Labelled photos from "dataset_segmented", an image-classification folder in Suneesh-Vinayaga/pneumonia-detection. The possible labels are: normal, pneumonia.

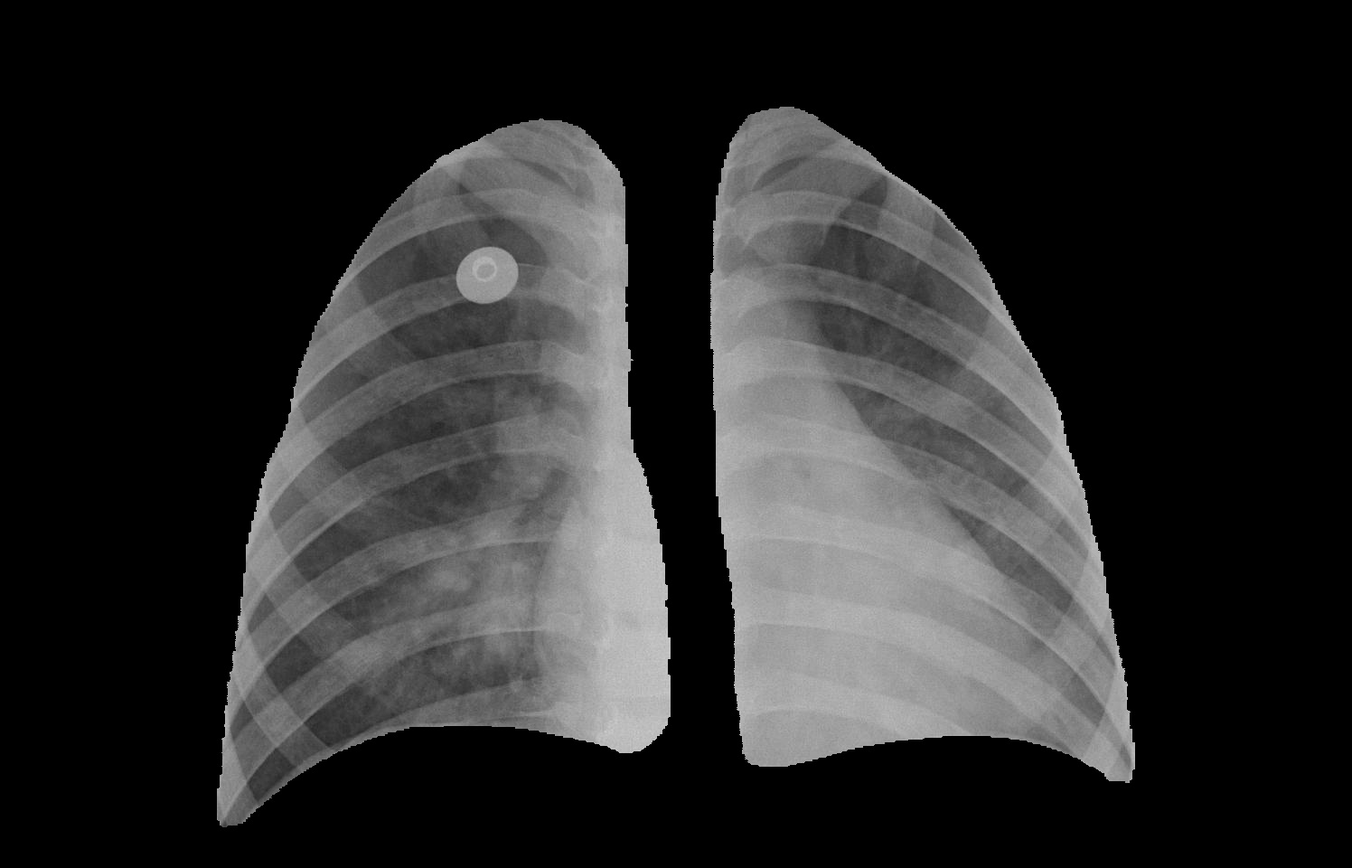
Label: pneumonia

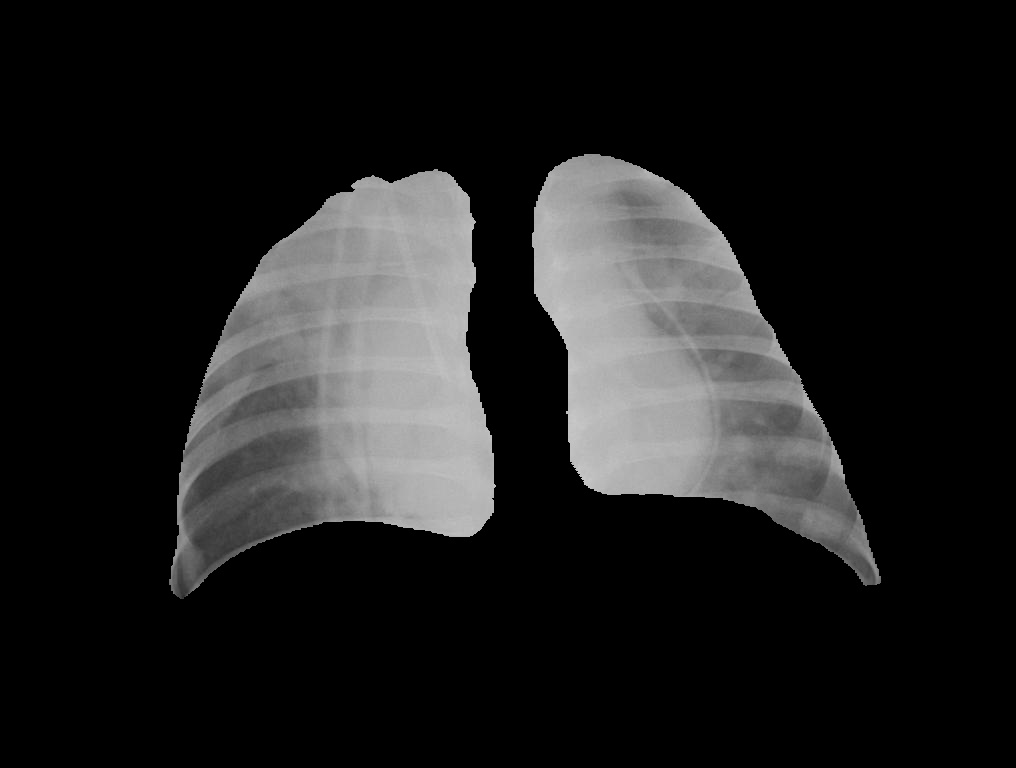
Label: pneumonia

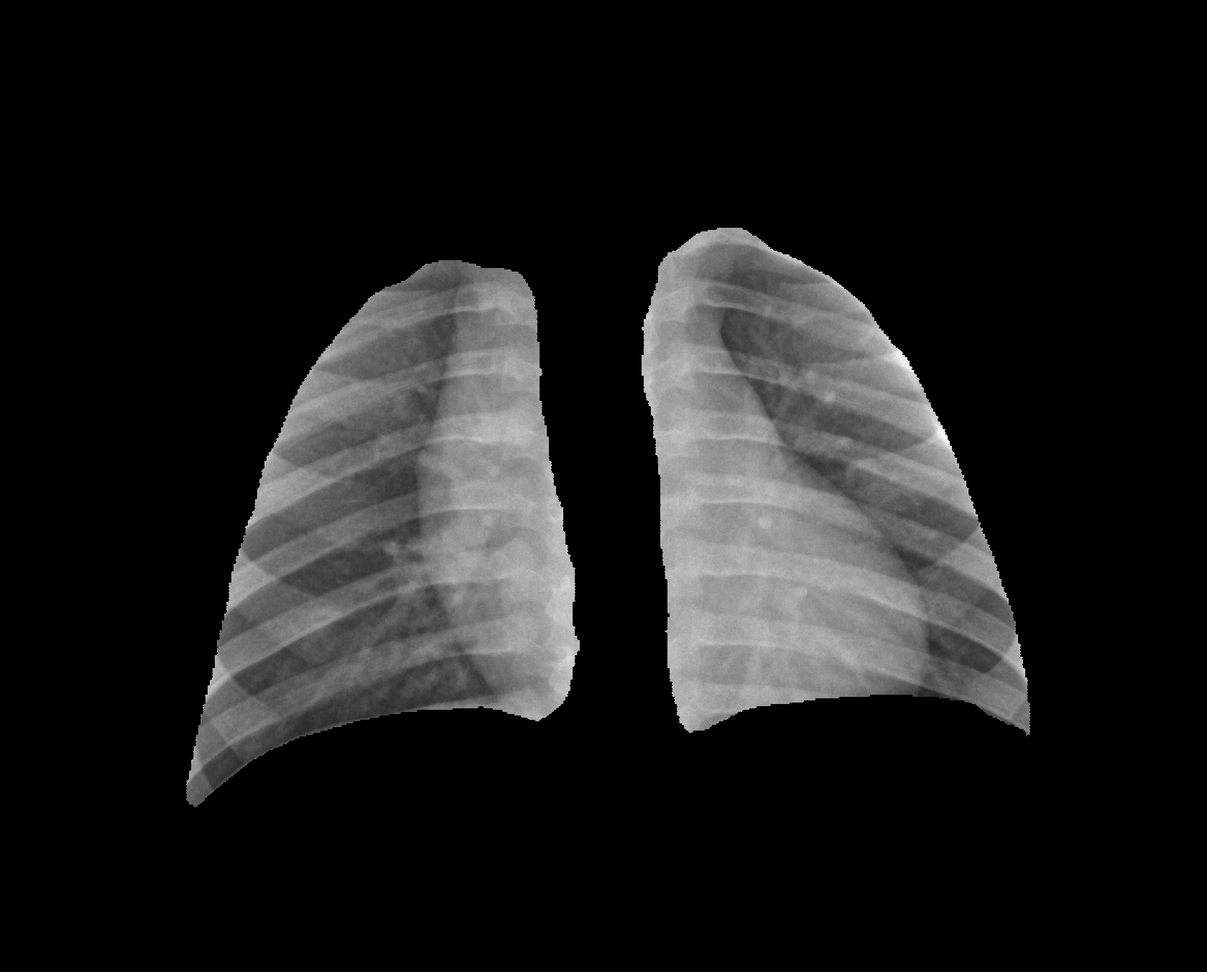
Label: normal

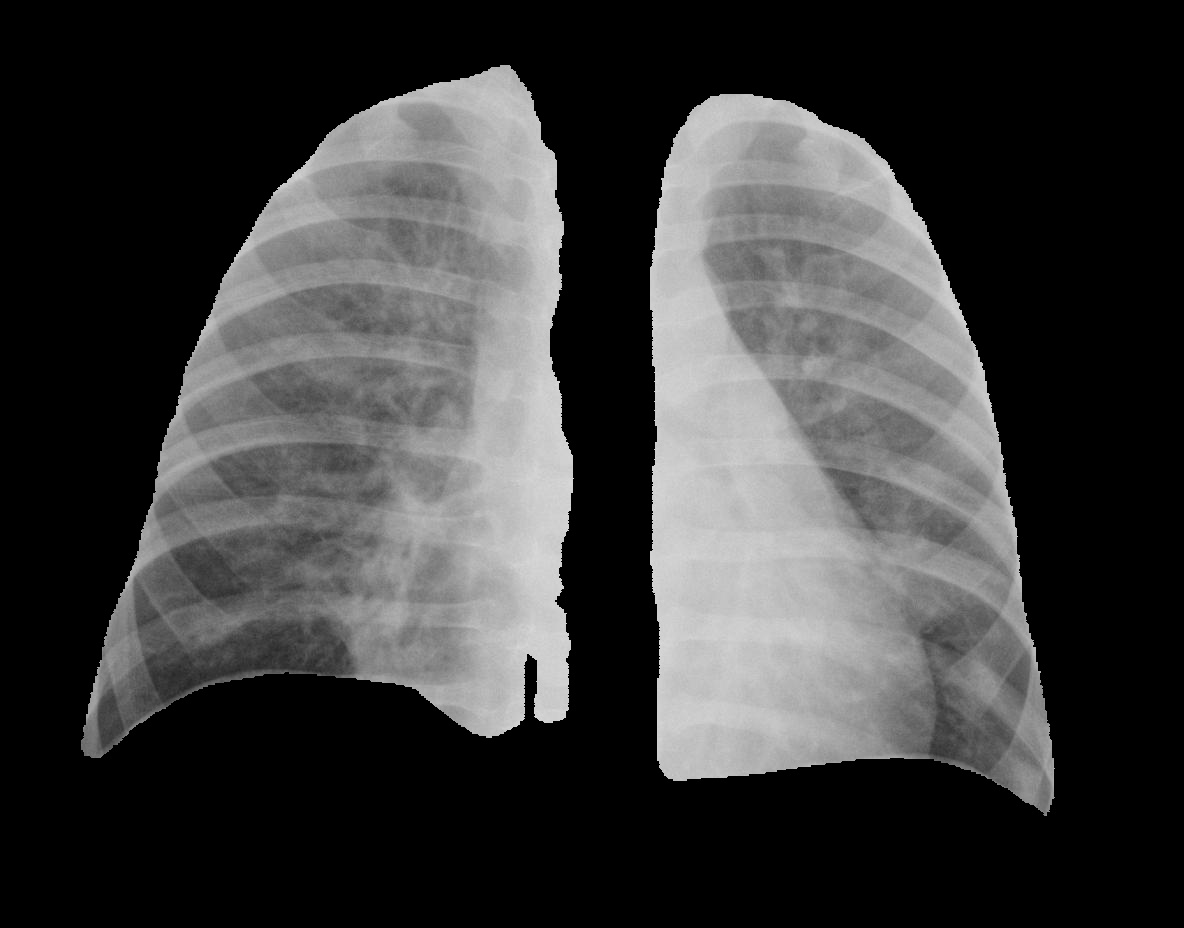
Label: pneumonia

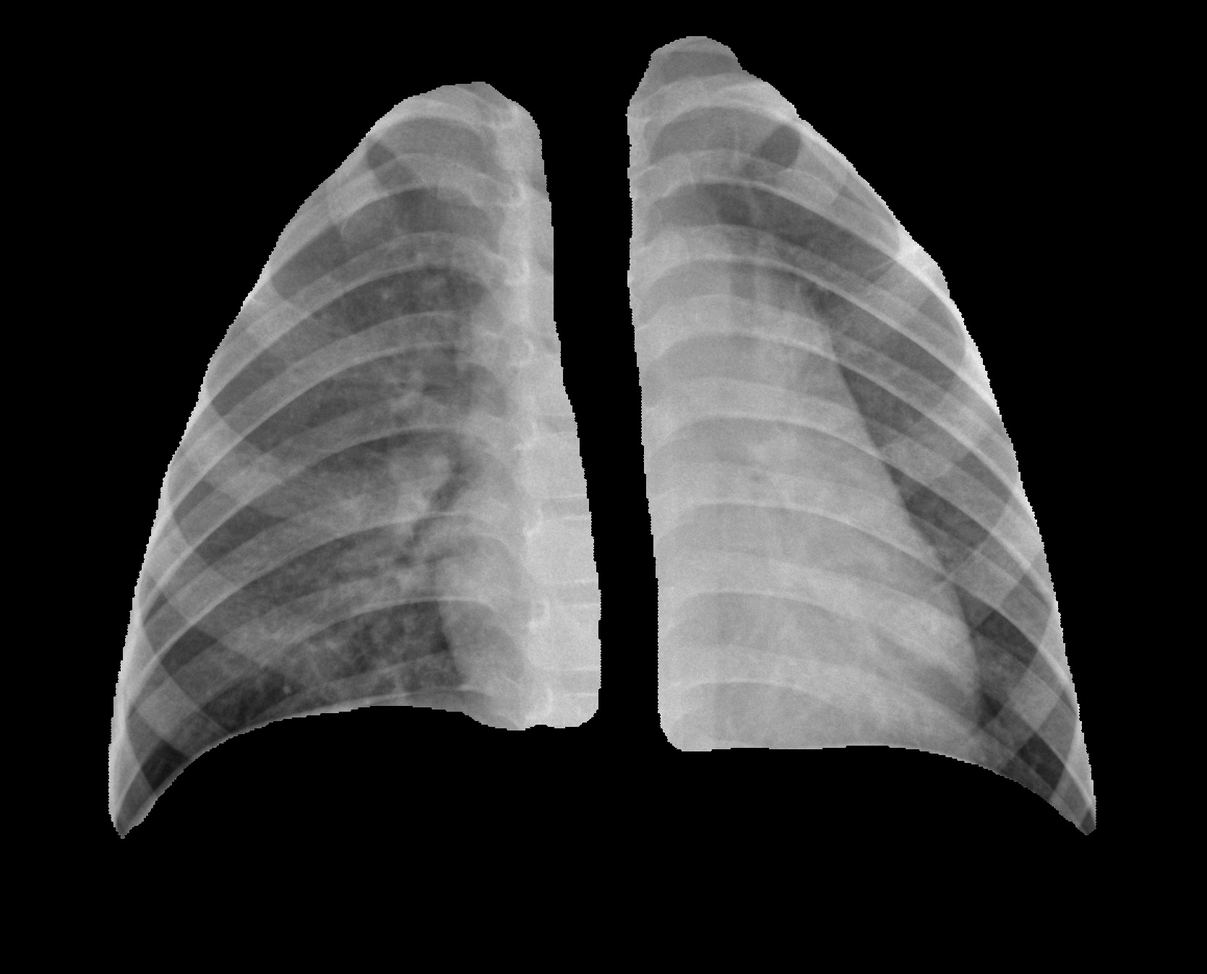
Label: normal

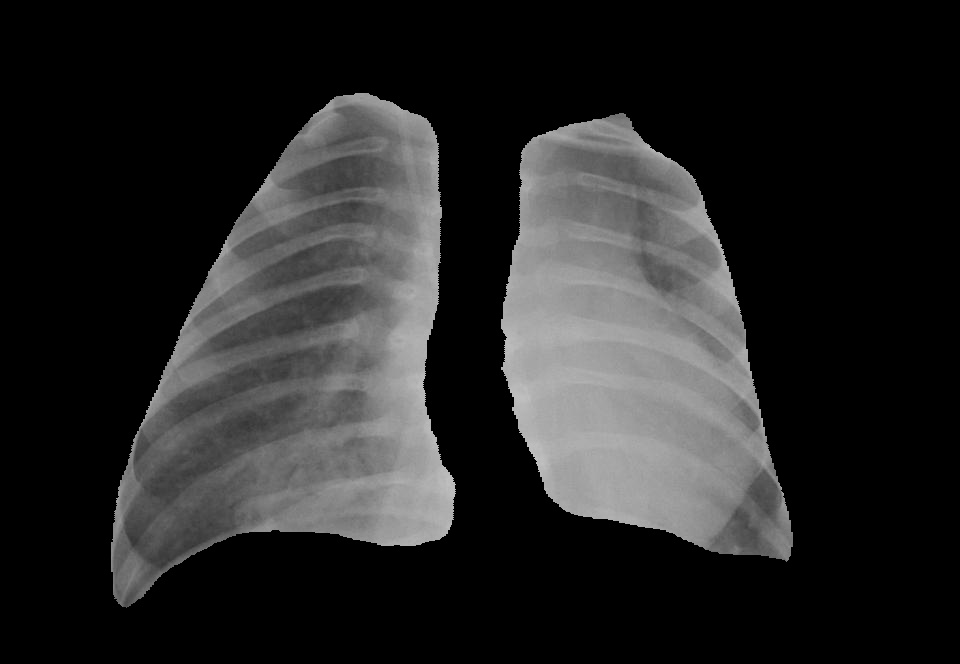
Label: pneumonia
